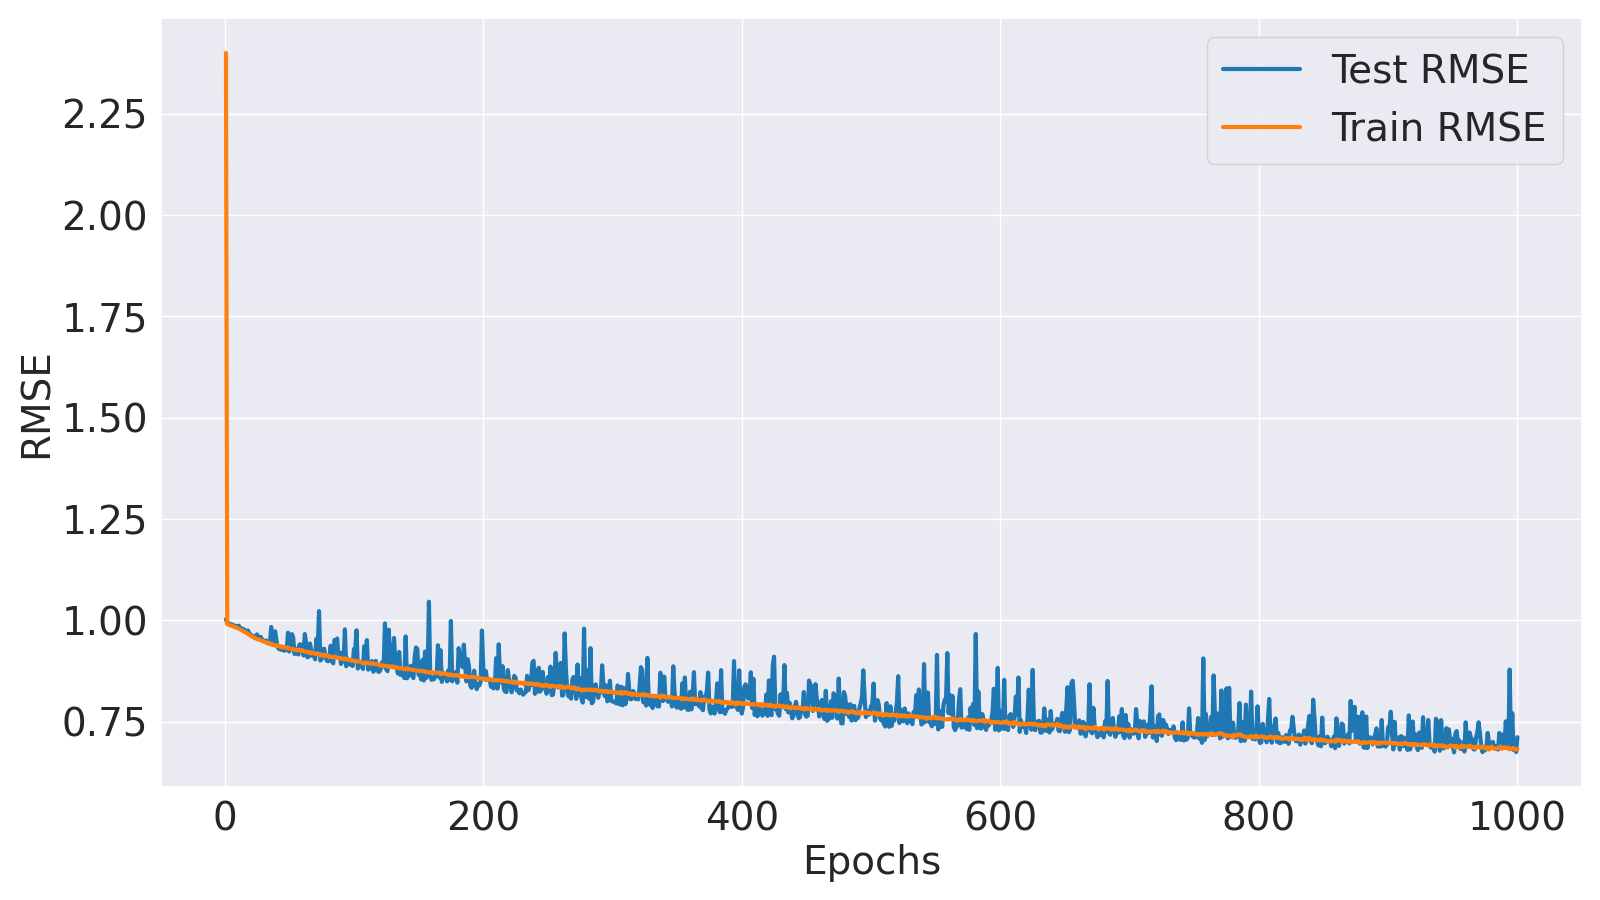

The data file committed next to this chart (first rows):
Epoch, Train MSE, Train RMSE, Test MSE, Test RMSE
1, 5.76, 2.4, 1.006, 1.003
2, 0.9816, 0.9907, 0.9874, 0.9937
3, 0.9795, 0.9897, 0.9857, 0.9928
4, 0.9771, 0.9885, 0.9828, 0.9914
5, 0.9746, 0.9872, 0.9803, 0.9901
6, 0.9725, 0.9862, 0.9791, 0.9895
7, 0.9701, 0.9849, 0.976, 0.9879
8, 0.9676, 0.9837, 0.974, 0.9869
9, 0.9649, 0.9823, 0.9704, 0.9851
10, 0.9624, 0.981, 0.9676, 0.9837
11, 0.9593, 0.9794, 0.974, 0.9869
12, 0.9565, 0.978, 0.9617, 0.9807
13, 0.9533, 0.9764, 0.9605, 0.9801
14, 0.9496, 0.9745, 0.958, 0.9788
15, 0.9459, 0.9726, 0.9568, 0.9782
16, 0.9421, 0.9706, 0.9471, 0.9732
17, 0.9383, 0.9686, 0.946, 0.9726
18, 0.9338, 0.9663, 0.9512, 0.9753
19, 0.9307, 0.9647, 0.9382, 0.9686
20, 0.9264, 0.9625, 0.9299, 0.9643
21, 0.9221, 0.9603, 0.9273, 0.963
22, 0.9198, 0.959, 0.9247, 0.9616
23, 0.9156, 0.9569, 0.9209, 0.9596
24, 0.9138, 0.9559, 0.9159, 0.957
25, 0.9103, 0.9541, 0.9322, 0.9655
26, 0.9084, 0.9531, 0.9172, 0.9577
27, 0.9064, 0.9521, 0.9158, 0.957
28, 0.9047, 0.9512, 0.92, 0.9592
29, 0.9019, 0.9497, 0.9025, 0.95
30, 0.9001, 0.9487, 0.9038, 0.9507
31, 0.8971, 0.9471, 0.8971, 0.9472
32, 0.8947, 0.9459, 0.9036, 0.9506
33, 0.8938, 0.9454, 0.8908, 0.9438
34, 0.8923, 0.9446, 0.8979, 0.9476
35, 0.8885, 0.9426, 0.8875, 0.9421
36, 0.8873, 0.942, 0.9679, 0.9838
37, 0.8853, 0.9409, 0.8826, 0.9395
38, 0.8821, 0.9392, 0.8857, 0.9411
39, 0.8801, 0.9381, 0.9472, 0.9733
40, 0.8782, 0.9371, 0.9073, 0.9525
41, 0.8813, 0.9388, 0.8722, 0.9339
42, 0.8764, 0.9362, 0.8641, 0.9296
43, 0.8742, 0.935, 0.8618, 0.9284
44, 0.8763, 0.9361, 0.8604, 0.9276
45, 0.8708, 0.9332, 0.8679, 0.9316
46, 0.8742, 0.935, 0.8555, 0.925
47, 0.8706, 0.9331, 0.8651, 0.9301
48, 0.8692, 0.9323, 0.8584, 0.9265
49, 0.8707, 0.9331, 0.9404, 0.9697
50, 0.8668, 0.931, 0.8525, 0.9233
51, 0.8649, 0.93, 0.8764, 0.9362
52, 0.8643, 0.9297, 0.9337, 0.9663
53, 0.8632, 0.9291, 0.9179, 0.9581
54, 0.8606, 0.9277, 0.8416, 0.9174
55, 0.8612, 0.928, 0.8431, 0.9182
56, 0.8577, 0.9261, 0.8656, 0.9304
57, 0.8609, 0.9279, 0.839, 0.916
58, 0.8606, 0.9277, 0.8856, 0.9411
59, 0.8539, 0.9241, 0.8567, 0.9256
60, 0.859, 0.9268, 0.8832, 0.9398
... 940 more rows
